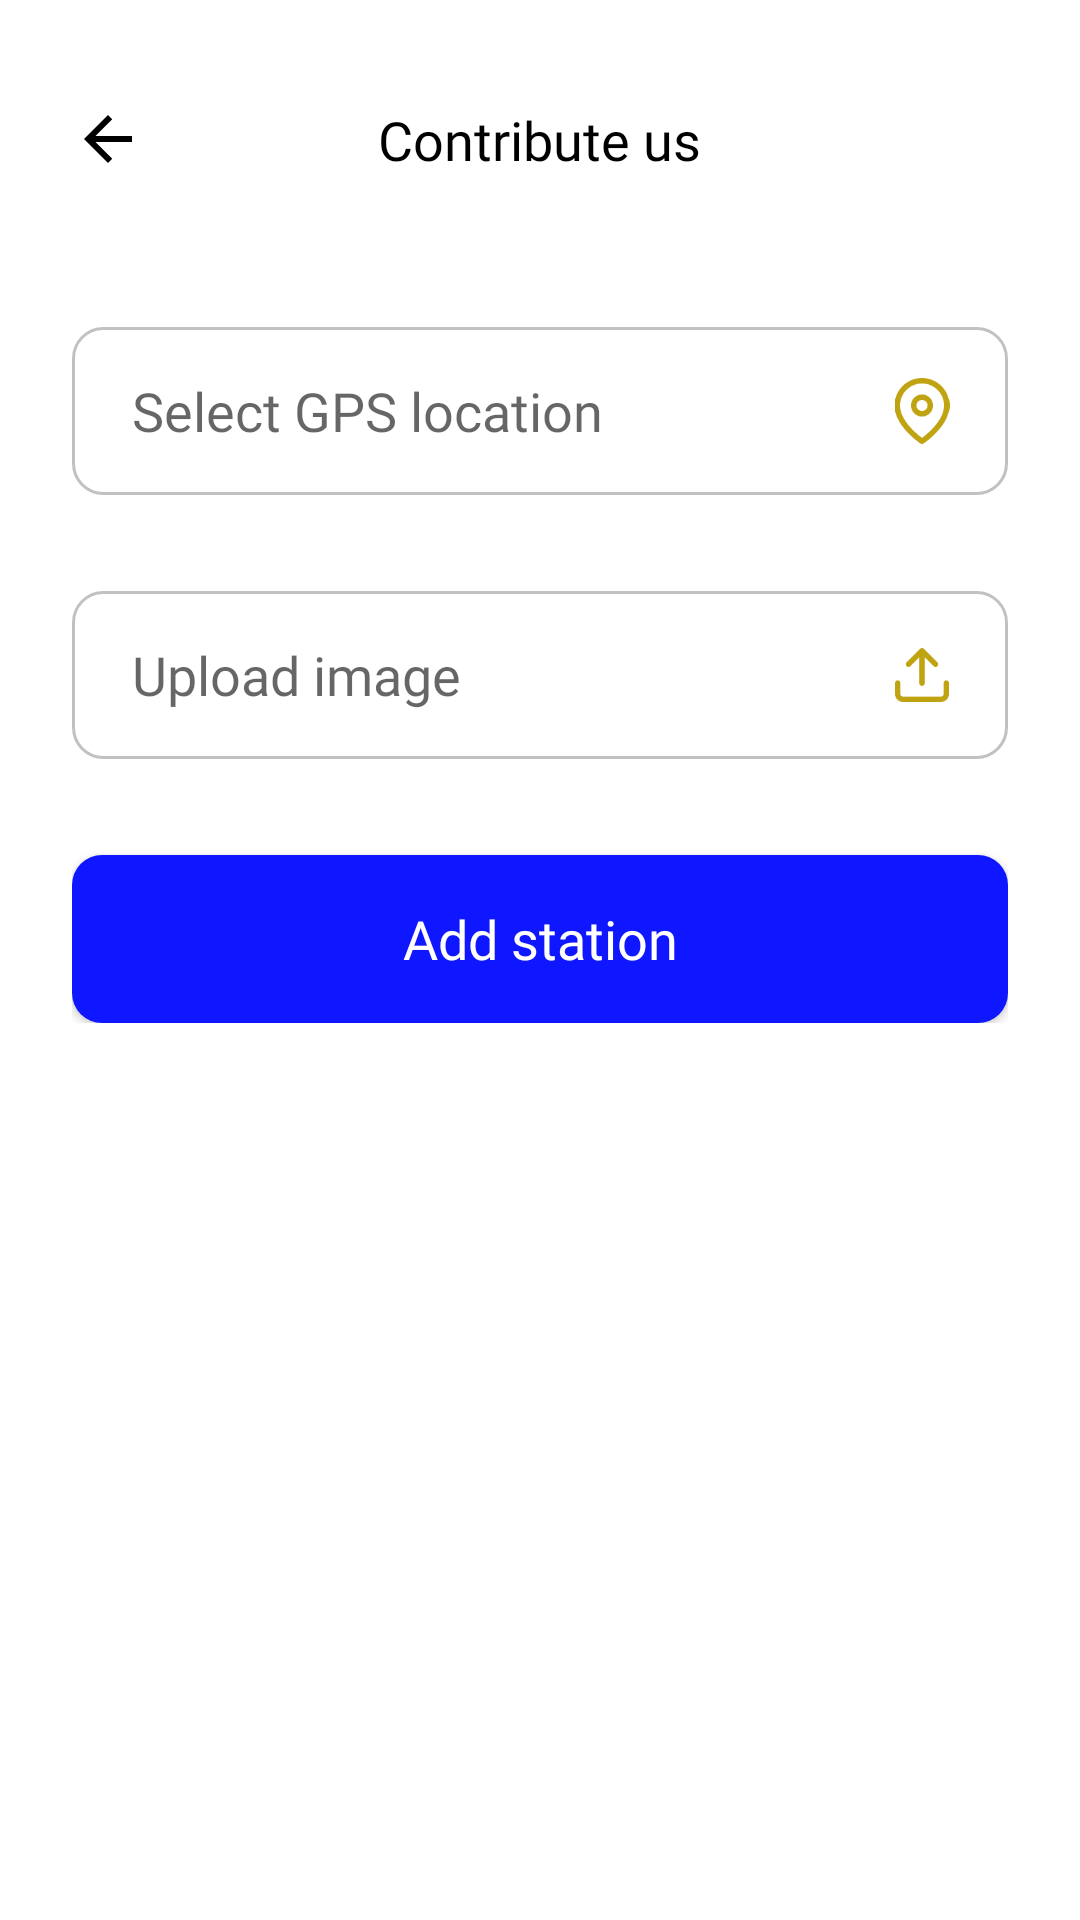

The Android layout XML behind this screen, and the referenced resources:
<!-- AndroidManifest.xml: application theme Theme.Evapp -->
<!-- res/layout/fragment_user_contribute.xml -->
<?xml version="1.0" encoding="utf-8"?>
<RelativeLayout xmlns:android="http://schemas.android.com/apk/res/android"
    android:layout_width="match_parent"
    android:layout_height="match_parent"
    xmlns:tools="http://schemas.android.com/tools"
    xmlns:app="http://schemas.android.com/apk/res-auto"
    android:background="@color/colorWhite"
    android:padding="24dp"
    android:clickable="true"
    android:focusable="true">

    <LinearLayout
        android:id="@+id/user_contribute_back_icon"
        android:layout_width="45dp"
        android:layout_height="45dp"
        android:clickable="true"
        android:focusable="true"
        android:gravity="center_vertical">

        <ImageView
            android:layout_width="wrap_content"
            android:layout_height="wrap_content"
            android:src="@drawable/ic_arrow_back_24"/>
    </LinearLayout>

    <LinearLayout
        android:id="@+id/user_contribute_title_text"
        android:layout_width="wrap_content"
        android:layout_height="45dp"
        android:gravity="center"
        android:layout_centerHorizontal="true">

        <TextView
            android:layout_width="wrap_content"
            android:layout_height="wrap_content"
            android:text="Contribute us"
            style="@style/font_18_black_medium"/>
    </LinearLayout>

    <LinearLayout
        android:layout_width="match_parent"
        android:layout_height="wrap_content"
        android:orientation="vertical"
        android:layout_below="@+id/user_contribute_back_icon"
        android:layout_marginTop="40dp">

        <LinearLayout
            android:id="@+id/user_contribute_location_layout"
            android:layout_width="match_parent"
            android:layout_height="56dp"
            android:background="@drawable/background_border_gray"
            android:clickable="true"
            android:focusable="true"
            android:orientation="horizontal">

            <TextView
                android:id="@+id/user_contribute_location_input"
                style="@style/font_18_black_medium"
                android:layout_width="0dp"
                android:layout_height="56dp"
                android:layout_weight="0.9"
                android:background="@null"
                android:gravity="center_vertical"
                android:hint="Select GPS location"
                android:paddingStart="20dp"
                android:paddingEnd="0dp" />

            <ProgressBar
                android:id="@+id/user_contribute_location_progress_bar"
                android:layout_width="0dp"
                android:layout_height="24dp"
                android:layout_gravity="center"
                android:layout_weight="0.2"
                android:visibility="gone" />

            <ImageView
                android:id="@+id/user_contribute_location_icon"
                android:layout_width="0dp"
                android:layout_height="22dp"
                android:layout_gravity="center"
                android:layout_weight="0.2"
                android:src="@drawable/ic_location" />

        </LinearLayout>

        <LinearLayout
            android:id="@+id/user_contribute_image_layout"
            android:layout_width="match_parent"
            android:layout_height="56dp"
            android:background="@drawable/background_border_gray"
            android:clickable="true"
            android:focusable="true"
            android:orientation="horizontal"
            android:layout_marginTop="32dp">

            <TextView
                android:id="@+id/user_contribute_image_input"
                style="@style/font_18_black_medium"
                android:layout_width="0dp"
                android:layout_height="56dp"
                android:layout_weight="0.9"
                android:background="@null"
                android:gravity="center_vertical"
                android:hint="Upload image"
                android:paddingStart="20dp"
                android:paddingEnd="0dp" />

            <ProgressBar
                android:id="@+id/user_contribute_image_progress_bar"
                android:layout_width="0dp"
                android:layout_height="24dp"
                android:layout_gravity="center"
                android:layout_weight="0.2"
                android:visibility="gone" />

            <ImageView
                android:id="@+id/user_contribute_image_icon"
                android:layout_width="0dp"
                android:layout_height="18dp"
                android:layout_gravity="center"
                android:layout_weight="0.2"
                android:src="@drawable/ic_upload" />

        </LinearLayout>

        <Button
            android:id="@+id/user_contribute_add_station_button"
            android:layout_width="match_parent"
            android:layout_height="56dp"
            android:layout_marginTop="32dp"
            android:background="@drawable/background_fill_blue"
            android:text="Add station"
            android:textAllCaps="false"
            style="@style/font_18_white_medium"/>

    </LinearLayout>

</RelativeLayout>
<!-- resources referenced by this layout -->
<resources>
  <color name="colorWhite">#FFFFFF</color>
  <!-- drawable background_border_gray (drawable) -->
  <?xml version="1.0" encoding="utf-8"?>
  <shape xmlns:android="http://schemas.android.com/apk/res/android" android:shape="rectangle">
  
      <corners android:radius="10dp"/>
      <solid android:color="@color/colorWhite"/>
      <stroke android:width="1dp" android:color="@color/colorLightGray"/>
  
  </shape>
  <!-- drawable background_fill_blue (drawable) -->
  <?xml version="1.0" encoding="utf-8"?>
  <shape xmlns:android="http://schemas.android.com/apk/res/android" android:shape="rectangle">
  
      <corners android:radius="10dp"/>
      <solid android:color="@color/colorBlue"/>
  
  </shape>
  <!-- drawable ic_arrow_back_24 (drawable) -->
  <vector xmlns:android="http://schemas.android.com/apk/res/android"
      android:width="24dp"
      android:height="24dp"
      android:viewportWidth="24"
      android:viewportHeight="24"
      android:tint="@color/colorBlack"
      android:autoMirrored="true">
    <path
        android:fillColor="@color/colorBlack"
        android:pathData="M20,11H7.83l5.59,-5.59L12,4l-8,8 8,8 1.41,-1.41L7.83,13H20v-2z"/>
  </vector>
  <!-- drawable ic_location: png bitmap (drawable, 2812 bytes) -->
  <!-- drawable ic_upload: png bitmap (drawable, 922 bytes) -->
  <style name="font_18_black_medium" parent="text">
          <item name="android:textSize">18sp</item>
          <item name="android:textColor">@color/colorBlack</item>
          <item name="hintTextColor">@color/colorGray</item>
          <item name="android:fontFamily">@font/roboto_medium</item>
      </style>
  <style name="font_18_white_medium" parent="text">
          <item name="android:textSize">18sp</item>
          <item name="android:textColor">@color/colorWhite</item>
          <item name="android:fontFamily">@font/roboto_medium</item>
      </style>
  <style name="Theme.Evapp" parent="Theme.AppCompat.Light.NoActionBar">
          
          <item name="colorPrimary">@color/colorPrimary</item>
          <item name="colorPrimaryDark">@color/colorPrimaryDark</item>
          <item name="colorAccent">@color/colorAccent</item>
          <item name="android:statusBarColor">@android:color/transparent</item>
          <item name="android:navigationBarColor">@android:color/transparent</item>
          <item name="android:windowLightStatusBar" tools:targetApi="m">true</item>
          <item name="android:windowLightNavigationBar" tools:targetApi="o_mr1">true</item>
      </style>
  <color name="colorLightGray">#C1C1C1</color>
  <color name="colorBlue">#0E17FF</color>
  <color name="colorBlack">#000000</color>
  <style name="text">
          <item name="android:layout_width">wrap_content</item>
          <item name="android:layout_height">wrap_content</item>
      </style>
  <color name="colorGray">#A1A1A1</color>
  <color name="colorPrimary">#BFA311</color>
  <color name="colorPrimaryDark">#2E2700</color>
  <color name="colorAccent">#BFA311</color>
</resources>
